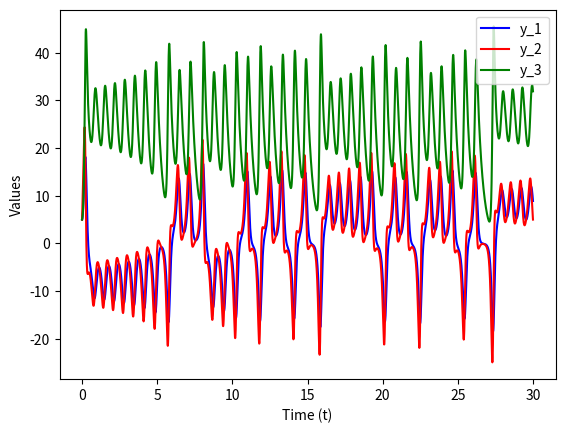
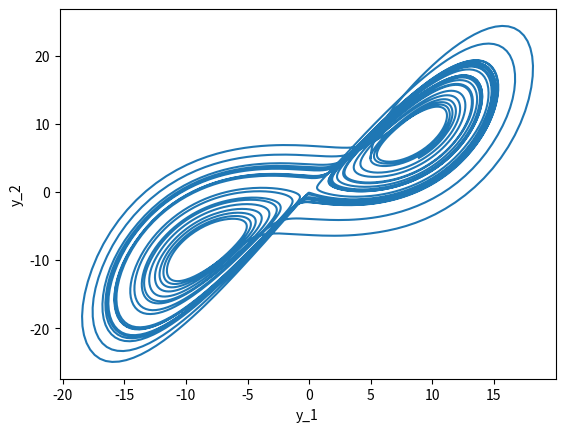
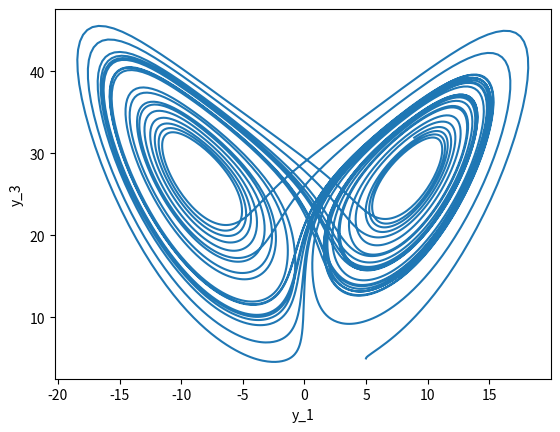

The matplotlib source for these figures, in order:
#Tutorial 8
#Exercise 1

# ------------------------------------------------------
# Importing necessary modules
import numpy as np
import matplotlib.pyplot as plt
from scipy.integrate import solve_ivp

# ------------------------------------------------------
# Define the system of ODEs
def model(x, y):
    # System Defined Parameters <----------------SPECIFY
    sigma = 10.0
    beta = 8.0 / 3.0
    rho = 28.0
    
    # Variables
    y_1, y_2, y_3 = y
    
    # ODEs <--------------------------------------------SPECIFY
    f_1 = sigma * (y_2 - y_1)
    f_2 = rho * y_1 - y_2 - y_1 * y_3
    f_3 = -beta * y_3 + y_1 * y_2
    
    return [f_1, f_2, f_3]

# ------------------------------------------------------
# Set initial conditions and solution interval
x0 = 0          #start of range
y0 = [5, 5, 5]  # Initial values for y_1, y_2, y_3 <---- SPECIFY
t_final = 30    #final time

# ------------------------------------------------------
# Apply solve_ivp method to solve the ODEs
t_eval = np.linspace(0, t_final, num=5000) #5000 elements equispaced in the range

#Call the function <--------------------------------------SPECIFY
y = solve_ivp(model, [0, t_final], y0, t_eval=t_eval)

# ------------------------------------------------------
# Plot the results

# Plot y_1, y_2, y_3 as functions of time
plt.figure(1)
plt.plot(y.t, y.y[0, :], 'b-', label='y_1')
plt.plot(y.t, y.y[1, :], 'r-', label='y_2')
plt.plot(y.t, y.y[2, :], 'g-', label='y_3')
plt.xlabel('Time (t)')
plt.ylabel('Values')
plt.legend()

# Plot y_2 as a function of y_1
plt.figure(2)
plt.plot(y.y[0, :], y.y[1, :], '-')
plt.xlabel('y_1')
plt.ylabel('y_2')

# Plot y_3 as a function of y_1
plt.figure(3)
plt.plot(y.y[0, :], y.y[2, :], '-')
plt.xlabel('y_1')
plt.ylabel('y_3')

# ------------------------------------------------------
'''
# print results in a text file (for later use if needed)
file_name= 'output.dat' 
f_io = open(file_name,'w') 
n_step = len(y.t)
for i in range(n_step):
    s1 = str(i)
    s2 = str(y.t[i])
    s3 = str(y.y[0,i])
    s4 = str(y.y[1,i])
    s5 = str(y.y[2,i])
    s_tot = s1 + ' ' + s2 + ' ' + s3  + ' ' + s4 + ' ' + s5
    f_io.write(s_tot + '\n')
f_io.close()
'''
# ------------------------------------------------------
'''
# Print the results directly in the kernel

# Print header
print(f"{'Index': <6} {'Time (t)': <12} {'y_1': <12} {'y_2': <12} {'y_3': <12}")
print("=" * 56)  # Separator line

# Print data
for i, (t_i, y_1_i, y_2_i, y_3_i) in enumerate(zip(y.t, y.y[0, :], y.y[1, :], y.y[2, :])):
    print(f"{i: <6} {t_i: <12.4f} {y_1_i: <12.4f} {y_2_i: <12.4f} {y_3_i: <12.4f}")
'''
#--------------------------------------------
plt.show()
# ------------------------------------------------------
